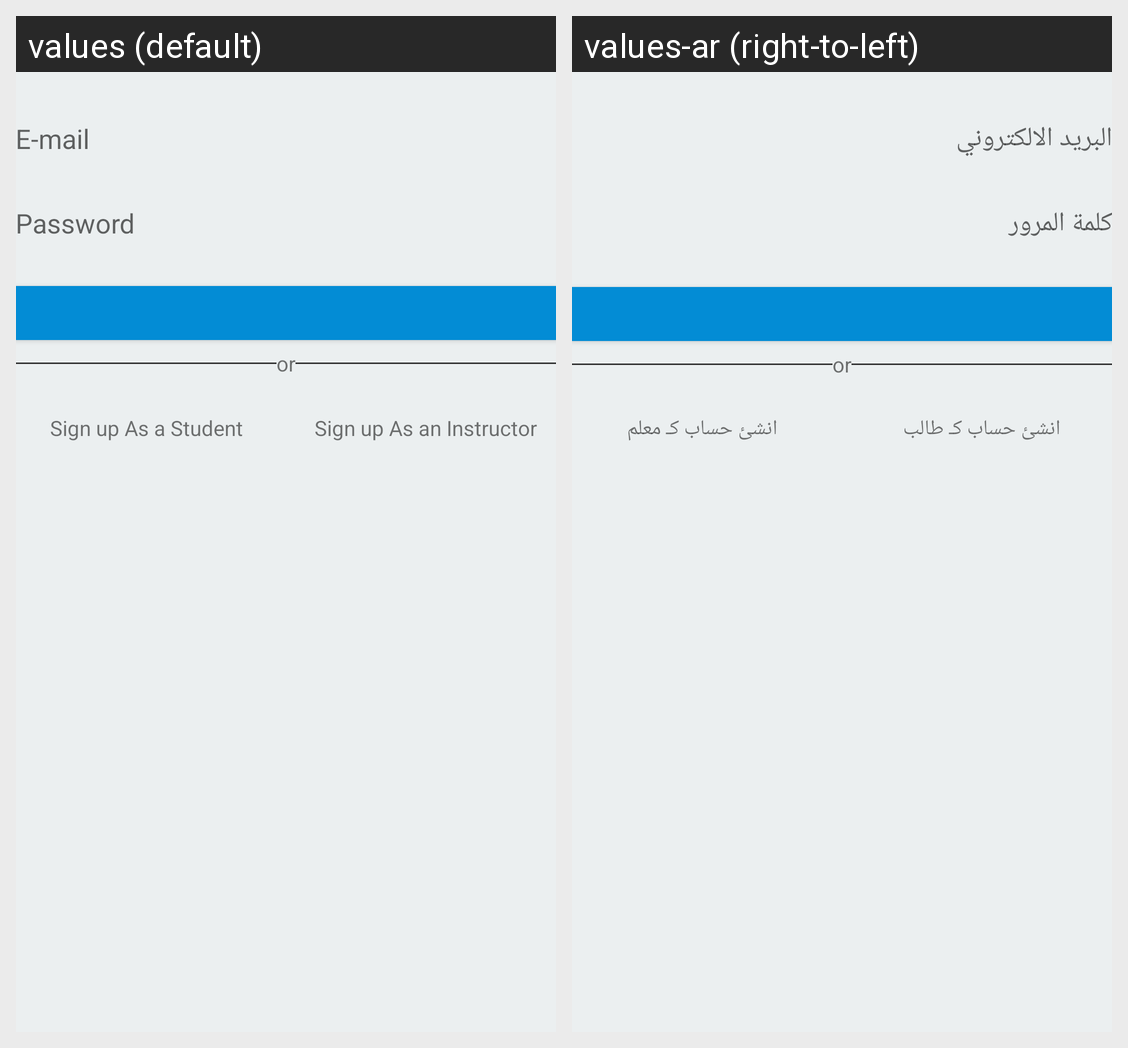

Locale-by-locale string values for the Android screen shown in this grid:
Android screen res/layout/fragment_login.xml rendered under 2 locales, left to right: values (default), values-ar (right-to-left). Device: Nexus 5 (rendered at 1080×1920; each locale shown at half size, 540×960, under a caption strip naming it); theme Theme.Edraak.
Strings drawn on this screen, with the default value and each locale's value (text and hints the layout hard-codes, and strings that could not be matched under every locale, appear in the picture but are not listed):

e_mail
  values: E-mail
  values-ar: البريد الالكتروني

password
  values: Password
  values-ar: كلمة المرور

sign_up_as_a_student
  values: Sign up As a Student
  values-ar: انشئ حساب كـ طالب

sign_up_as_an_Instructor
  values: Sign up As an Instructor
  values-ar: انشئ حساب كـ معلم
